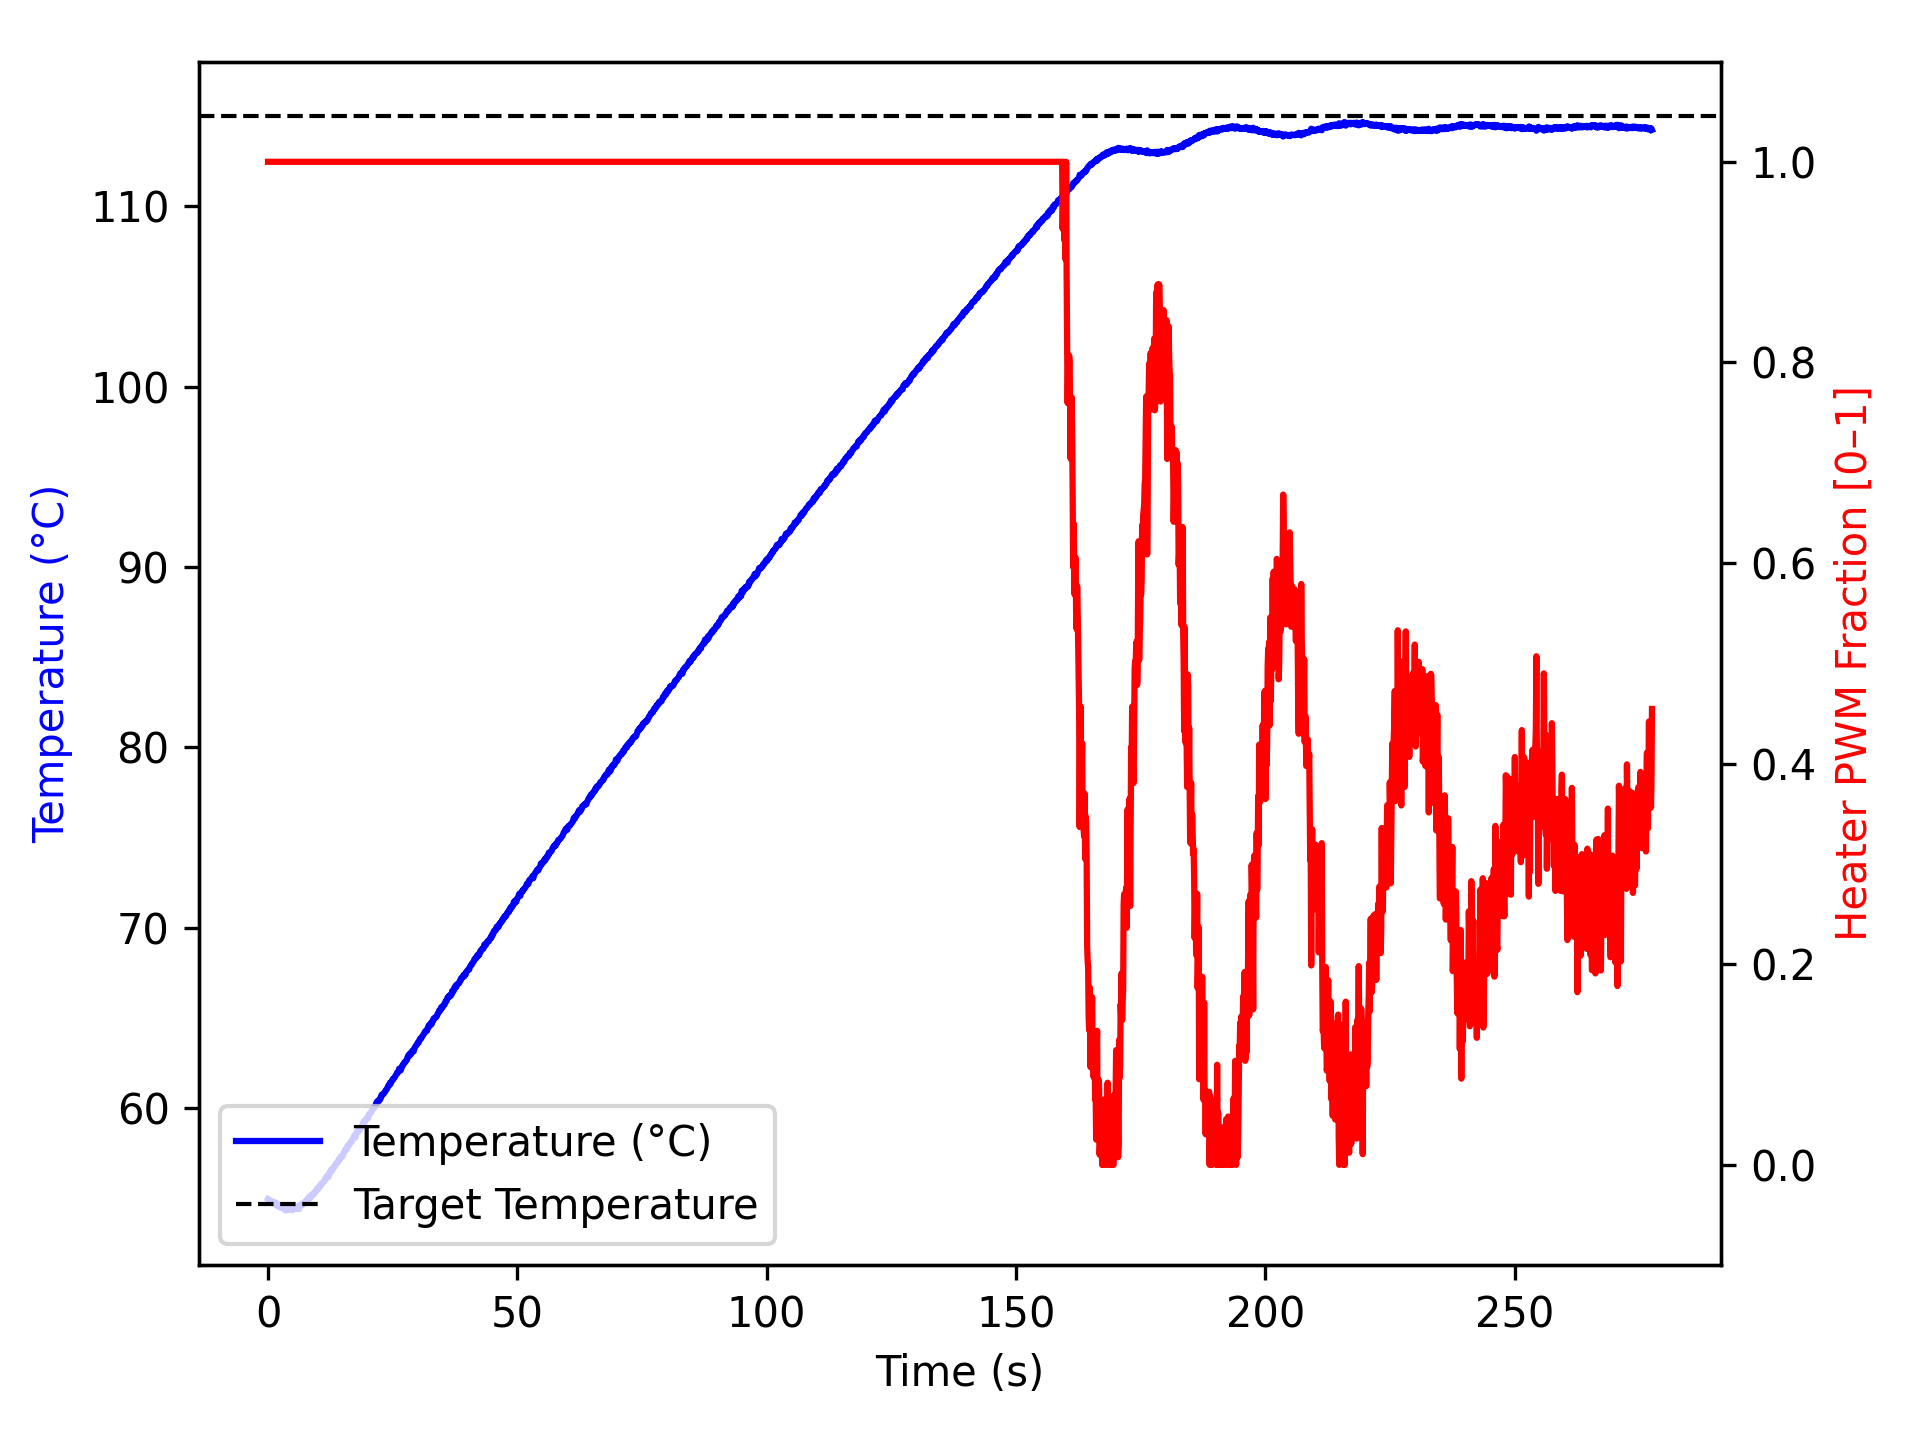

Data behind this chart, as committed beside it:
time_ms, temperature, heater
2, 54.95, 1.0
1104, 54.77, 1.0
1205, 54.7, 1.0
1306, 54.68, 1.0
1407, 54.77, 1.0
1509, 54.75, 1.0
1610, 54.72, 1.0
1711, 54.59, 1.0
1813, 54.7, 1.0
1914, 54.59, 1.0
2015, 54.59, 1.0
2116, 54.57, 1.0
2217, 54.62, 1.0
2318, 54.57, 1.0
2418, 54.48, 1.0
2518, 54.49, 1.0
2619, 54.56, 1.0
2719, 54.49, 1.0
2819, 54.49, 1.0
2920, 54.56, 1.0
3020, 54.45, 1.0
3120, 54.47, 1.0
3220, 54.42, 1.0
3320, 54.36, 1.0
3420, 54.45, 1.0
3520, 54.4, 1.0
3620, 54.32, 1.0
3720, 54.4, 1.0
3820, 54.38, 1.0
3920, 54.4, 1.0
4020, 54.48, 1.0
4120, 54.42, 1.0
4220, 54.41, 1.0
4320, 54.36, 1.0
4420, 54.34, 1.0
4520, 54.34, 1.0
4620, 54.34, 1.0
4720, 54.38, 1.0
4820, 54.4, 1.0
4921, 54.34, 1.0
5021, 54.41, 1.0
5122, 54.43, 1.0
5224, 54.43, 1.0
5325, 54.45, 1.0
5426, 54.45, 1.0
5527, 54.5, 1.0
5627, 54.41, 1.0
5727, 54.54, 1.0
5827, 54.5, 1.0
5927, 54.5, 1.0
6027, 54.49, 1.0
6127, 54.5, 1.0
6227, 54.4, 1.0
6327, 54.55, 1.0
6427, 54.62, 1.0
6527, 54.63, 1.0
6628, 54.62, 1.0
6728, 54.7, 1.0
6828, 54.7, 1.0
6929, 54.63, 1.0
... 2,697 more rows
